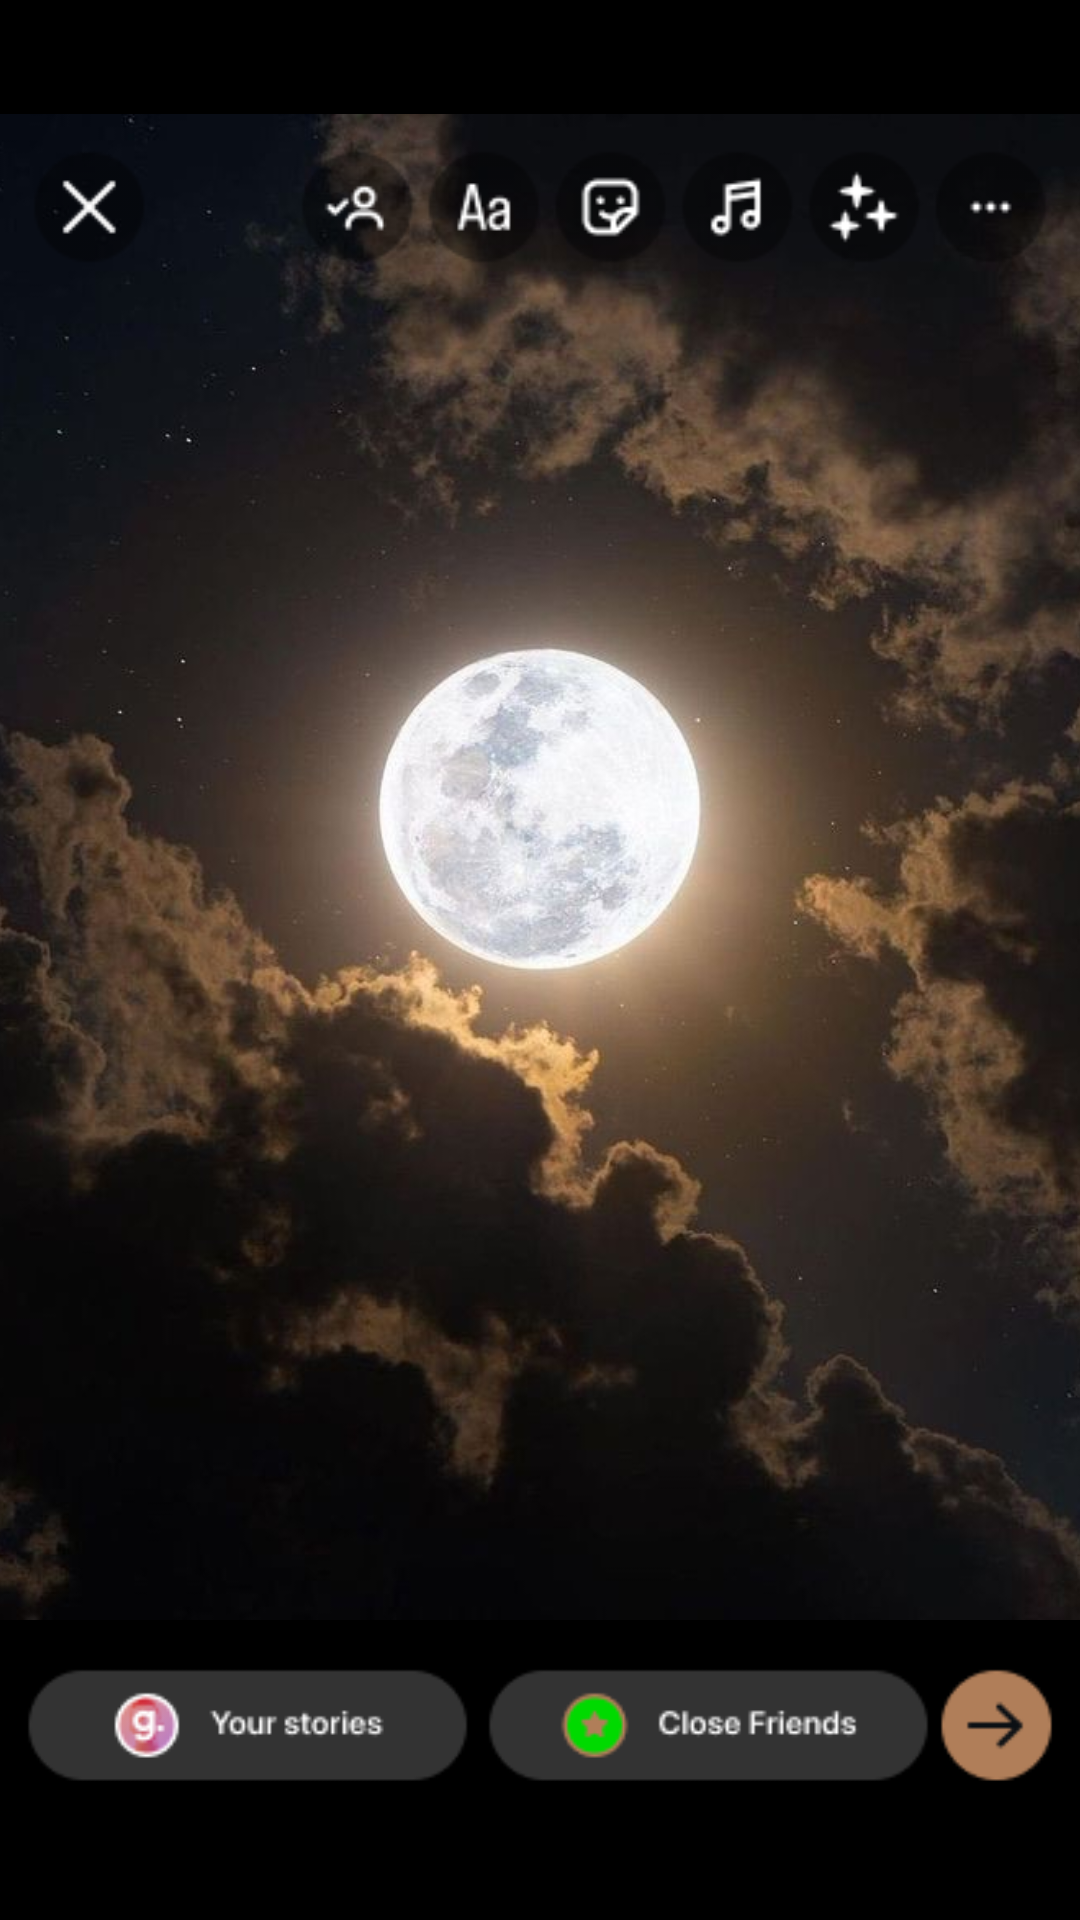

This screen was rendered from an Android layout file. Write that file and the resources it references.
<!-- AndroidManifest.xml: application theme Theme._23I0761_23I0765 -->
<!-- res/layout/activity_main19.xml -->
<?xml version="1.0" encoding="utf-8"?>
<RelativeLayout xmlns:android="http://schemas.android.com/apk/res/android"
    xmlns:app="http://schemas.android.com/apk/res-auto"
    xmlns:tools="http://schemas.android.com/tools"
    android:id="@+id/main"
    android:layout_width="match_parent"
    android:layout_height="match_parent"
    tools:context=".MainActivity19"
    android:background="@color/black"
    android:layout_margin="2dp"
    >

    <FrameLayout
        android:layout_width="match_parent"
        android:layout_height="wrap_content"
        android:layout_marginTop="38dp"
        android:id="@+id/frame"
        android:layout_above="@id/activity"
        >

        <ImageView
            android:layout_width="match_parent"
            android:layout_height="match_parent"
            android:src="@drawable/moon"
            android:scaleType="centerCrop"
            />

        <ImageView
            android:layout_width="match_parent"
            android:layout_height="wrap_content"
            android:src="@drawable/music"
            />

    </FrameLayout>

    <ImageView
        android:layout_width="match_parent"
        android:layout_height="100dp"
        android:layout_alignParentBottom="true"
        android:id="@+id/activity"
        android:src="@drawable/edit_story"
        />

    <View
        android:layout_width="50dp"
        android:layout_height="50dp"
        android:id="@+id/button"
        android:layout_alignParentBottom="true"
        android:layout_alignParentEnd="true"
        android:layout_marginBottom="40dp"
        android:layout_marginEnd="8dp"
        />

</RelativeLayout>
<!-- resources referenced by this layout -->
<resources>
  <color name="black">#FF000000</color>
  <!-- drawable edit_story: png bitmap (drawable, 5433 bytes) -->
  <!-- drawable moon: jpg bitmap (drawable, 140639 bytes) -->
  <!-- drawable music: png bitmap (drawable, 4091 bytes) -->
  <style name="Theme._23I0761_23I0765" parent="Base.Theme._23I0761_23I0765" />
  <style name="Base.Theme._23I0761_23I0765" parent="Theme.Material3.DayNight.NoActionBar">
          
          
      </style>
</resources>
